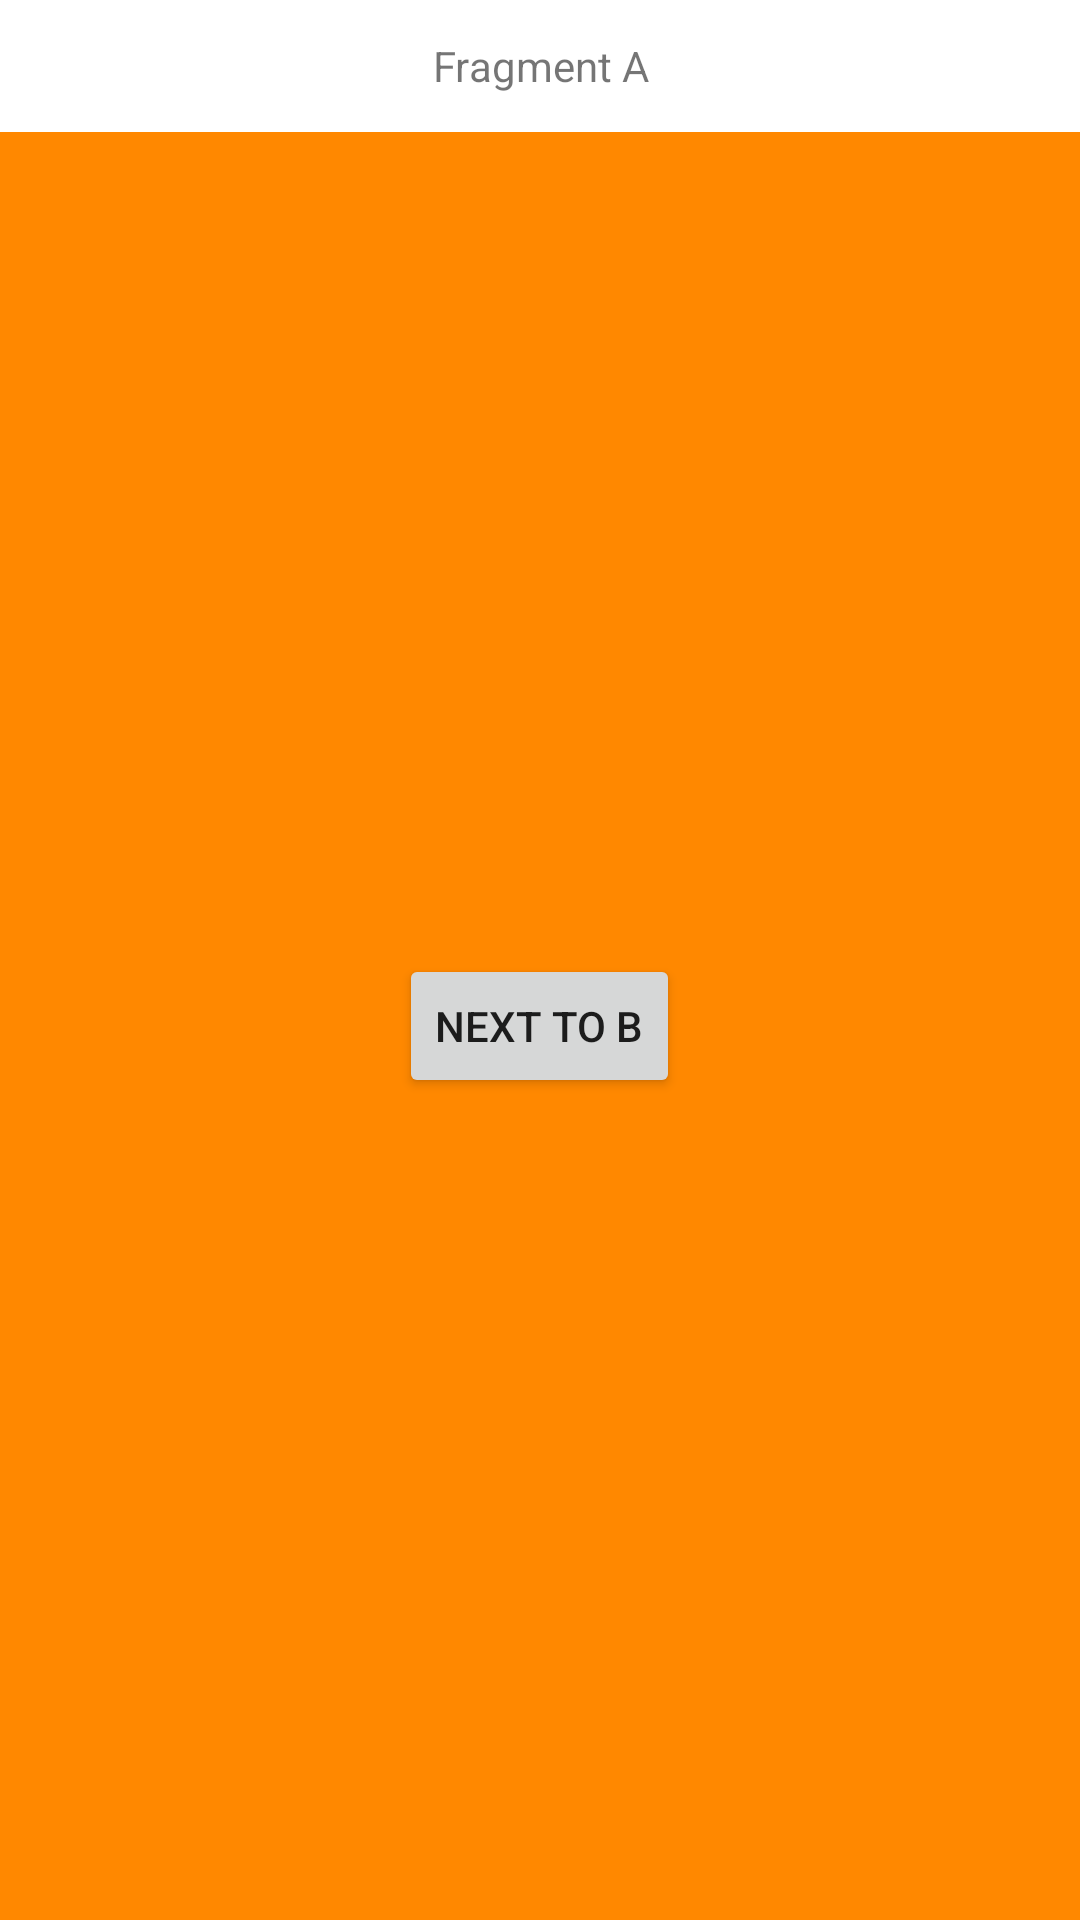

Produce the Android XML layout that renders to this screen, including the resource entries it uses.
<!-- AndroidManifest.xml: application theme AppTheme -->
<!-- res/layout/fragment_a.xml -->
<?xml version="1.0" encoding="utf-8"?>
<LinearLayout xmlns:android="http://schemas.android.com/apk/res/android"
    android:layout_width="match_parent"
    android:layout_height="match_parent"
    android:background="@android:color/white"
    android:clickable="true"
    android:orientation="vertical">
    
    <LinearLayout
        android:layout_width="match_parent"
        android:layout_height="44dp"
        android:orientation="horizontal"
        android:gravity="center_vertical">

        <TextView
            android:layout_width="match_parent"
            android:layout_height="wrap_content"
            android:text="Fragment A"
            android:gravity="center"/>
    </LinearLayout>

    <LinearLayout
        android:layout_width="match_parent"
        android:layout_height="match_parent"
        android:gravity="center"
        android:background="@android:color/holo_orange_dark"
        android:orientation="vertical">
        <Button
            android:id="@+id/btn_next"
            android:layout_width="wrap_content"
            android:layout_height="wrap_content"
            android:text="Next to B"/>
    </LinearLayout>

</LinearLayout>
<!-- resources referenced by this layout -->
<resources>
  <style name="AppTheme" parent="Theme.AppCompat.Light.NoActionBar">
          
          <item name="colorPrimary">@color/colorPrimary</item>
          <item name="colorPrimaryDark">@color/colorPrimaryDark</item>
          <item name="colorAccent">@color/colorAccent</item>
      </style>
  <!-- not gathered from this repository: default colours our renderer supplied (Android Studio template values) -->
  <color name="colorPrimary">#FF6200EE</color>
  <color name="colorPrimaryDark">#FF3700B3</color>
  <color name="colorAccent">#FF03DAC5</color>
</resources>
